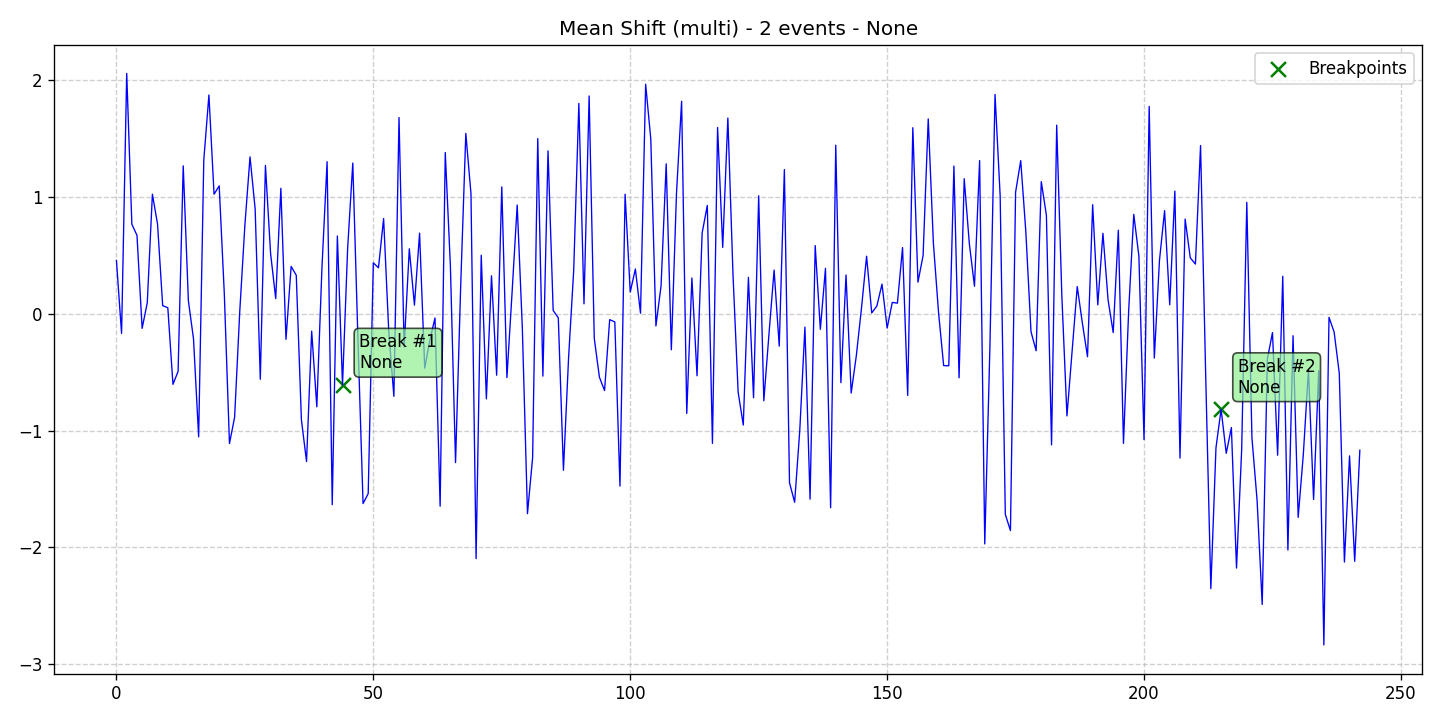

The file beside this chart, header and first rows:
data, stationary, det_lin_up, det_lin_down, det_quad, det_cubic, det_exp, det_damped, stoc_trend, volatility, single_seas, multiple_seas, point_anom_single, point_anom_multi, collect_anom, context_anom, mean_shift, var_shift, trend_shift, date, is_break, is_anomaly, is_multi, location_beginning
0.4546, 0, 0, 0, 0, 0, 0, 0, 0, 0, 0, 0, 0, 0, 0, 0, 1, 0, 0, 2020-01-01, 0, 0, 1, 0
-0.1693, 0, 0, 0, 0, 0, 0, 0, 0, 0, 0, 0, 0, 0, 0, 0, 1, 0, 0, 2020-01-02, 0, 0, 1, 0
2.055, 0, 0, 0, 0, 0, 0, 0, 0, 0, 0, 0, 0, 0, 0, 0, 1, 0, 0, 2020-01-03, 0, 0, 1, 0
0.7645, 0, 0, 0, 0, 0, 0, 0, 0, 0, 0, 0, 0, 0, 0, 0, 1, 0, 0, 2020-01-04, 0, 0, 1, 0
0.6693, 0, 0, 0, 0, 0, 0, 0, 0, 0, 0, 0, 0, 0, 0, 0, 1, 0, 0, 2020-01-05, 0, 0, 1, 0
-0.1262, 0, 0, 0, 0, 0, 0, 0, 0, 0, 0, 0, 0, 0, 0, 0, 1, 0, 0, 2020-01-06, 0, 0, 1, 0
0.09251, 0, 0, 0, 0, 0, 0, 0, 0, 0, 0, 0, 0, 0, 0, 0, 1, 0, 0, 2020-01-07, 0, 0, 1, 0
1.021, 0, 0, 0, 0, 0, 0, 0, 0, 0, 0, 0, 0, 0, 0, 0, 1, 0, 0, 2020-01-08, 0, 0, 1, 0
0.7654, 0, 0, 0, 0, 0, 0, 0, 0, 0, 0, 0, 0, 0, 0, 0, 1, 0, 0, 2020-01-09, 0, 0, 1, 0
0.06799, 0, 0, 0, 0, 0, 0, 0, 0, 0, 0, 0, 0, 0, 0, 0, 1, 0, 0, 2020-01-10, 0, 0, 1, 0
0.0505, 0, 0, 0, 0, 0, 0, 0, 0, 0, 0, 0, 0, 0, 0, 0, 1, 0, 0, 2020-01-11, 0, 0, 1, 0
-0.6048, 0, 0, 0, 0, 0, 0, 0, 0, 0, 0, 0, 0, 0, 0, 0, 1, 0, 0, 2020-01-12, 0, 0, 1, 0
-0.4943, 0, 0, 0, 0, 0, 0, 0, 0, 0, 0, 0, 0, 0, 0, 0, 1, 0, 0, 2020-01-13, 0, 0, 1, 0
1.264, 0, 0, 0, 0, 0, 0, 0, 0, 0, 0, 0, 0, 0, 0, 0, 1, 0, 0, 2020-01-14, 0, 0, 1, 0
0.1103, 0, 0, 0, 0, 0, 0, 0, 0, 0, 0, 0, 0, 0, 0, 0, 1, 0, 0, 2020-01-15, 0, 0, 1, 0
-0.2156, 0, 0, 0, 0, 0, 0, 0, 0, 0, 0, 0, 0, 0, 0, 0, 1, 0, 0, 2020-01-16, 0, 0, 1, 0
-1.054, 0, 0, 0, 0, 0, 0, 0, 0, 0, 0, 0, 0, 0, 0, 0, 1, 0, 0, 2020-01-17, 0, 0, 1, 0
1.311, 0, 0, 0, 0, 0, 0, 0, 0, 0, 0, 0, 0, 0, 0, 0, 1, 0, 0, 2020-01-18, 0, 0, 1, 0
1.87, 0, 0, 0, 0, 0, 0, 0, 0, 0, 0, 0, 0, 0, 0, 0, 1, 0, 0, 2020-01-19, 0, 0, 1, 0
1.021, 0, 0, 0, 0, 0, 0, 0, 0, 0, 0, 0, 0, 0, 0, 0, 1, 0, 0, 2020-01-20, 0, 0, 1, 0
1.092, 0, 0, 0, 0, 0, 0, 0, 0, 0, 0, 0, 0, 0, 0, 0, 1, 0, 0, 2020-01-21, 0, 0, 1, 0
0.1651, 0, 0, 0, 0, 0, 0, 0, 0, 0, 0, 0, 0, 0, 0, 0, 1, 0, 0, 2020-01-22, 0, 0, 1, 0
-1.111, 0, 0, 0, 0, 0, 0, 0, 0, 0, 0, 0, 0, 0, 0, 0, 1, 0, 0, 2020-01-23, 0, 0, 1, 0
-0.8868, 0, 0, 0, 0, 0, 0, 0, 0, 0, 0, 0, 0, 0, 0, 0, 1, 0, 0, 2020-01-24, 0, 0, 1, 0
0.01715, 0, 0, 0, 0, 0, 0, 0, 0, 0, 0, 0, 0, 0, 0, 0, 1, 0, 0, 2020-01-25, 0, 0, 1, 0
0.7568, 0, 0, 0, 0, 0, 0, 0, 0, 0, 0, 0, 0, 0, 0, 0, 1, 0, 0, 2020-01-26, 0, 0, 1, 0
1.341, 0, 0, 0, 0, 0, 0, 0, 0, 0, 0, 0, 0, 0, 0, 0, 1, 0, 0, 2020-01-27, 0, 0, 1, 0
0.8945, 0, 0, 0, 0, 0, 0, 0, 0, 0, 0, 0, 0, 0, 0, 0, 1, 0, 0, 2020-01-28, 0, 0, 1, 0
-0.5614, 0, 0, 0, 0, 0, 0, 0, 0, 0, 0, 0, 0, 0, 0, 0, 1, 0, 0, 2020-01-29, 0, 0, 1, 0
1.267, 0, 0, 0, 0, 0, 0, 0, 0, 0, 0, 0, 0, 0, 0, 0, 1, 0, 0, 2020-01-30, 0, 0, 1, 0
0.5156, 0, 0, 0, 0, 0, 0, 0, 0, 0, 0, 0, 0, 0, 0, 0, 1, 0, 0, 2020-01-31, 0, 0, 1, 0
0.1285, 0, 0, 0, 0, 0, 0, 0, 0, 0, 0, 0, 0, 0, 0, 0, 1, 0, 0, 2020-02-01, 0, 0, 1, 0
1.072, 0, 0, 0, 0, 0, 0, 0, 0, 0, 0, 0, 0, 0, 0, 0, 1, 0, 0, 2020-02-02, 0, 0, 1, 0
-0.2202, 0, 0, 0, 0, 0, 0, 0, 0, 0, 0, 0, 0, 0, 0, 0, 1, 0, 0, 2020-02-03, 0, 0, 1, 0
0.4039, 0, 0, 0, 0, 0, 0, 0, 0, 0, 0, 0, 0, 0, 0, 0, 1, 0, 0, 2020-02-04, 0, 0, 1, 0
0.3278, 0, 0, 0, 0, 0, 0, 0, 0, 0, 0, 0, 0, 0, 0, 0, 1, 0, 0, 2020-02-05, 0, 0, 1, 0
-0.9077, 0, 0, 0, 0, 0, 0, 0, 0, 0, 0, 0, 0, 0, 0, 0, 1, 0, 0, 2020-02-06, 0, 0, 1, 0
-1.265, 0, 0, 0, 0, 0, 0, 0, 0, 0, 0, 0, 0, 0, 0, 0, 1, 0, 0, 2020-02-07, 0, 0, 1, 0
-0.1498, 0, 0, 0, 0, 0, 0, 0, 0, 0, 0, 0, 0, 0, 0, 0, 1, 0, 0, 2020-02-08, 0, 0, 1, 0
-0.797, 0, 0, 0, 0, 0, 0, 0, 0, 0, 0, 0, 0, 0, 0, 0, 1, 0, 0, 2020-02-09, 0, 0, 1, 0
0.3937, 0, 0, 0, 0, 0, 0, 0, 0, 0, 0, 0, 0, 0, 0, 0, 1, 0, 0, 2020-02-10, 0, 0, 1, 0
1.3, 0, 0, 0, 0, 0, 0, 0, 0, 0, 0, 0, 0, 0, 0, 0, 1, 0, 0, 2020-02-11, 0, 0, 1, 0
-1.634, 0, 0, 0, 0, 0, 0, 0, 0, 0, 0, 0, 0, 0, 0, 0, 1, 0, 0, 2020-02-12, 0, 0, 1, 0
0.6642, 0, 0, 0, 0, 0, 0, 0, 0, 0, 0, 0, 0, 0, 0, 0, 1, 0, 0, 2020-02-13, 0, 0, 1, 0
-0.6089, 0, 0, 0, 0, 0, 0, 0, 0, 0, 0, 0, 0, 0, 0, 0, 1, 0, 0, 2020-02-14, 1, 0, 1, 0
0.5587, 0, 0, 0, 0, 0, 0, 0, 0, 0, 0, 0, 0, 0, 0, 0, 1, 0, 0, 2020-02-15, 0, 0, 1, 0
1.288, 0, 0, 0, 0, 0, 0, 0, 0, 0, 0, 0, 0, 0, 0, 0, 1, 0, 0, 2020-02-16, 0, 0, 1, 0
-0.2168, 0, 0, 0, 0, 0, 0, 0, 0, 0, 0, 0, 0, 0, 0, 0, 1, 0, 0, 2020-02-17, 0, 0, 1, 0
-1.625, 0, 0, 0, 0, 0, 0, 0, 0, 0, 0, 0, 0, 0, 0, 0, 1, 0, 0, 2020-02-18, 0, 0, 1, 0
-1.54, 0, 0, 0, 0, 0, 0, 0, 0, 0, 0, 0, 0, 0, 0, 0, 1, 0, 0, 2020-02-19, 0, 0, 1, 0
0.4346, 0, 0, 0, 0, 0, 0, 0, 0, 0, 0, 0, 0, 0, 0, 0, 1, 0, 0, 2020-02-20, 0, 0, 1, 0
0.3915, 0, 0, 0, 0, 0, 0, 0, 0, 0, 0, 0, 0, 0, 0, 0, 1, 0, 0, 2020-02-21, 0, 0, 1, 0
0.8132, 0, 0, 0, 0, 0, 0, 0, 0, 0, 0, 0, 0, 0, 0, 0, 1, 0, 0, 2020-02-22, 0, 0, 1, 0
-0.151, 0, 0, 0, 0, 0, 0, 0, 0, 0, 0, 0, 0, 0, 0, 0, 1, 0, 0, 2020-02-23, 0, 0, 1, 0
-0.7078, 0, 0, 0, 0, 0, 0, 0, 0, 0, 0, 0, 0, 0, 0, 0, 1, 0, 0, 2020-02-24, 0, 0, 1, 0
1.677, 0, 0, 0, 0, 0, 0, 0, 0, 0, 0, 0, 0, 0, 0, 0, 1, 0, 0, 2020-02-25, 0, 0, 1, 0
-0.2856, 0, 0, 0, 0, 0, 0, 0, 0, 0, 0, 0, 0, 0, 0, 0, 1, 0, 0, 2020-02-26, 0, 0, 1, 0
0.5542, 0, 0, 0, 0, 0, 0, 0, 0, 0, 0, 0, 0, 0, 0, 0, 1, 0, 0, 2020-02-27, 0, 0, 1, 0
0.07225, 0, 0, 0, 0, 0, 0, 0, 0, 0, 0, 0, 0, 0, 0, 0, 1, 0, 0, 2020-02-28, 0, 0, 1, 0
0.6877, 0, 0, 0, 0, 0, 0, 0, 0, 0, 0, 0, 0, 0, 0, 0, 1, 0, 0, 2020-02-29, 0, 0, 1, 0
... 183 more rows
